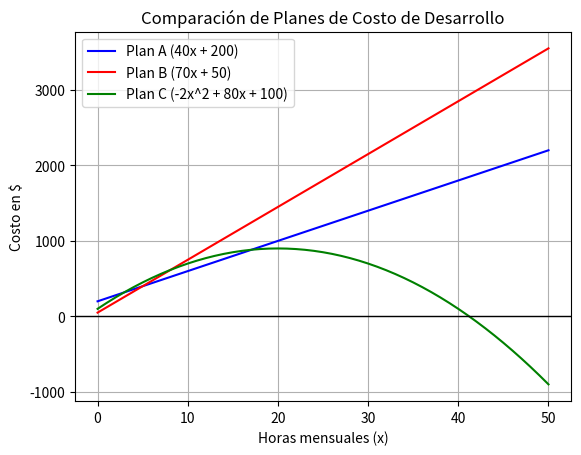

Recreate this plot in Python.
#Hacer python -m pip install matplotlib
import matplotlib.pyplot as plt

# 5. Defino las funciones y los modelos de costo
def costo_A(x):
    return 40 * x + 200

def costo_B(x):
    return 70 * x + 50

def costo_C(x):
    return -2 * (x ** 2) + 80 * x + 100

# 8. Creo una función para saber cual es el plan más economico
def plan_mas_economico(x):
    costo_a = costo_A(x)
    costo_b = costo_B(x)
    costo_c = costo_C(x)
    
    # Busco el menor costo usando condicionales 
    if costo_a <= costo_b and costo_a <= costo_c:
        return "Plan A", costo_a
    elif costo_b <= costo_a and costo_b <= costo_c:
        return "Plan B", costo_b
    else:
        return "Plan C", costo_c
    
# 7. Evaluo las funciones para los valores dados
valores_x = [0, 5, 10, 15, 20, 25, 30, 40, 50]

print("Evaluando cual plan resulta más conveniente segun horas de uso mensual: ")
print("-" * 50)
for x in valores_x:
    a = costo_A(x)
    b = costo_B(x)
    c = costo_C(x)
    mejor_plan, menor_costo = plan_mas_economico(x)
    
    print(f"Horas (x): {x}")
    print(f"  Costo A: ${a} | Costo B: ${b} | Costo C: ${c}")
    print(f"  -> Conviene el {mejor_plan} (${menor_costo})") 
    #Aca da como resultado el C con valor -900, supongo que es a propósito (por la funcion dada) por eso lo dejo asi y no le aplico nada para cambiarlo
    print("-" * 50)

# 6. Grafico en el intervalo [0, 50]
# Genero los valores del dominio 
dominio_x = []
for i in range(51):  # De 0 a 50 inclusive
    dominio_x.append(i)

valores_y_A = []
valores_y_B = []
valores_y_C = []

for x in dominio_x:
    valores_y_A.append(costo_A(x))
    valores_y_B.append(costo_B(x))
    valores_y_C.append(costo_C(x))

# Configuración del gráfico
plt.plot(dominio_x, valores_y_A, label='Plan A (40x + 200)', color='blue')
plt.plot(dominio_x, valores_y_B, label='Plan B (70x + 50)', color='red')
plt.plot(dominio_x, valores_y_C, label='Plan C (-2x^2 + 80x + 100)', color='green')

# Marco el eje X donde el costo es 0 para notar los negativos
plt.axhline(0, color='black', linewidth=1) 

plt.title('Comparación de Planes de Costo de Desarrollo')
plt.xlabel('Horas mensuales (x)')
plt.ylabel('Costo en $')
plt.legend()
plt.grid(True)
plt.show()
